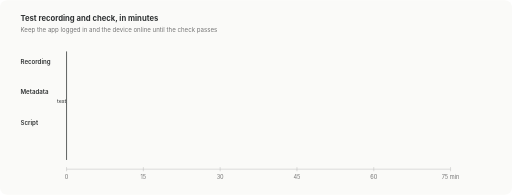
t = 0.00 s
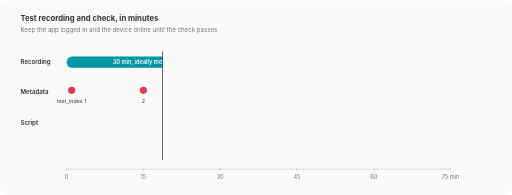
t = 2.80 s
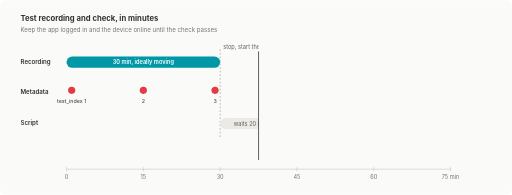
t = 5.60 s
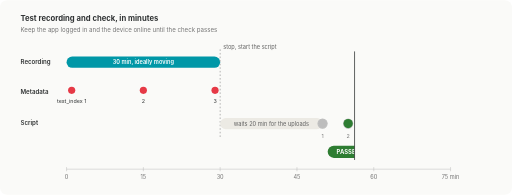
t = 8.40 s

The animated SVG that drew these frames (rendered in a browser with its animation timeline set to each time). Animation: 3 SMIL elements (animate=2,animateTransform=1); frames cover the first 8.40 s, repeats indefinitely.

<svg xmlns="http://www.w3.org/2000/svg" viewBox="0 0 1000 380" width="1000" height="380" font-family="Inter, -apple-system, 'Segoe UI', Roboto, Helvetica, Arial, sans-serif">
  <title>Integration test timeline: record 30 minutes with test metadata at about minutes 1, 15 and 29, stop, the script waits 20 minutes for the uploads, then checks every 5 minutes until it passes, at most 45 minutes after the stop</title>
  <defs>
    <clipPath id="reveal">
      <rect x="0" y="0" width="1000" height="380">
        <animate attributeName="width" values="130;880;1000;1000" keyTimes="0;0.8;0.81;1" dur="14s" repeatCount="indefinite"/>
      </rect>
    </clipPath>
  </defs>

  <rect width="1000" height="380" rx="14" fill="#FAFAF8"/>
  <text x="40" y="40" font-size="15" font-weight="700" fill="#303334">Test recording and check, in minutes</text>
  <text x="40" y="62" font-size="12" fill="#757575">Keep the app logged in and the device online until the check passes</text>

  <g font-size="12" font-weight="600" fill="#303334">
    <text x="40" y="124">Recording</text>
    <text x="40" y="184">Metadata</text>
    <text x="40" y="244">Script</text>
  </g>

  <g clip-path="url(#reveal)">
    <!-- Recording 0-30 min -->
    <rect x="130" y="110" width="300" height="22" rx="11" fill="#0097a7"/>
    <text x="280" y="125" text-anchor="middle" font-size="11" font-weight="600" fill="#FFFFFF">30 min, ideally moving</text>
    <path d="M430,96 V270" stroke="#9E9E9E" stroke-width="1.5" stroke-dasharray="3 4"/>
    <text x="436" y="96" font-size="11" fill="#616161">stop, start the script</text>

    <!-- Test metadata at about 1, 15, 29 min -->
    <g font-size="10.5" fill="#303334" text-anchor="middle">
      <circle cx="140" cy="176" r="7" fill="#E63946"/><text x="140" y="200">test_index 1</text>
      <circle cx="280" cy="176" r="7" fill="#E63946"/><text x="280" y="200">2</text>
      <circle cx="420" cy="176" r="7" fill="#E63946"/><text x="420" y="200">3</text>
    </g>

    <!-- Script: wait 20 min, then a check every 5 min -->
    <rect x="430" y="230" width="200" height="22" rx="11" fill="#ECEAE4"/>
    <text x="530" y="245" text-anchor="middle" font-size="11" fill="#616161">waits 20 min for the uploads</text>
    <g font-size="10.5" text-anchor="middle" fill="#757575">
      <circle cx="630" cy="241" r="9" fill="#FFFFFF" stroke="#BDBDBD" stroke-width="2"/><text x="630" y="270">1</text>
      <circle cx="680" cy="241" r="9" fill="#FFFFFF" stroke="#BDBDBD" stroke-width="2"/><text x="680" y="270">2</text>
      <circle cx="730" cy="241" r="9" fill="#FFFFFF" stroke="#BDBDBD" stroke-width="2"/><text x="730" y="270">3</text>
      <circle cx="780" cy="241" r="9" fill="#FFFFFF" stroke="#BDBDBD" stroke-width="2"/><text x="780" y="270">4</text>
      <circle cx="830" cy="241" r="9" fill="#FFFFFF" stroke="#BDBDBD" stroke-width="2"/><text x="830" y="270">5</text>
      <circle cx="880" cy="241" r="9" fill="#FFFFFF" stroke="#BDBDBD" stroke-width="2"/><text x="880" y="270">6</text>
    </g>
    <text x="755" y="222" text-anchor="middle" font-size="11" fill="#616161">checks every 5 min</text>
    <!-- Example run: check 1 not complete yet, check 2 passes -->
    <circle cx="630" cy="241" r="9" fill="#BDBDBD"/>
    <circle cx="680" cy="241" r="9" fill="#2E7D32"/>
    <g>
      <rect x="640" y="284" width="80" height="24" rx="12" fill="#2E7D32"/>
      <text x="680" y="300" text-anchor="middle" font-size="11.5" font-weight="700" fill="#FFFFFF">PASSED</text>
      <text x="730" y="300" font-size="10.5" fill="#757575">example: at the 2nd check</text>
    </g>
  </g>

  <!-- Clock cursor; hidden in the still frame -->
  <g opacity="0">
    <path d="M0,100 V312" stroke="#303334" stroke-width="1.5"/>
    <animateTransform attributeName="transform" type="translate" values="130,0;880,0;880,0" keyTimes="0;0.8;1" dur="14s" repeatCount="indefinite"/>
    <animate attributeName="opacity" values="1;1;0;0" keyTimes="0;0.8;0.81;1" dur="14s" repeatCount="indefinite"/>
  </g>

  <!-- Minute axis: 10 px per minute, 0 min at x=130 -->
  <g font-size="11" fill="#757575" text-anchor="middle">
    <path d="M130,330 H880" stroke="#BDBDBD"/>
    <g stroke="#BDBDBD">
      <path d="M130,326 V334"/><path d="M280,326 V334"/><path d="M430,326 V334"/>
      <path d="M580,326 V334"/><path d="M730,326 V334"/><path d="M880,326 V334"/>
    </g>
    <text x="130" y="350">0</text>
    <text x="280" y="350">15</text>
    <text x="430" y="350">30</text>
    <text x="580" y="350">45</text>
    <text x="730" y="350">60</text>
    <text x="880" y="350">75 min</text>
  </g>
</svg>
